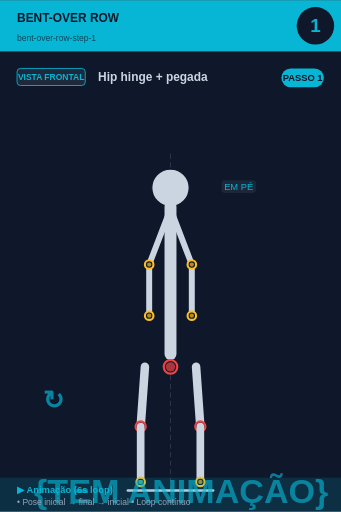
t = 0.00 s
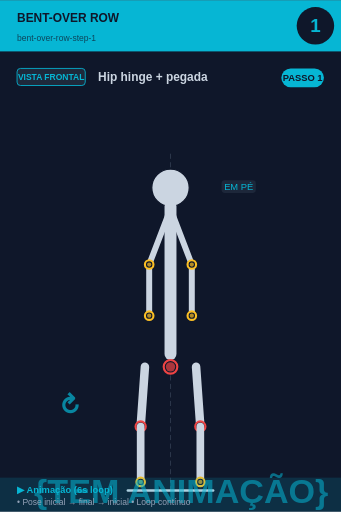
t = 0.75 s
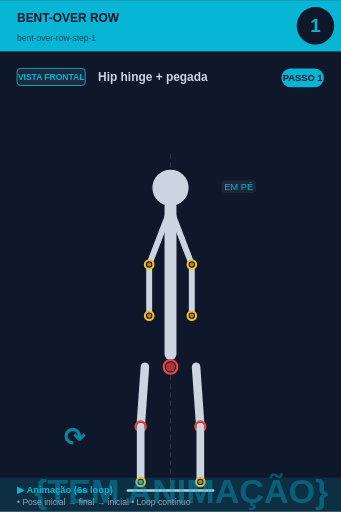
t = 2.25 s
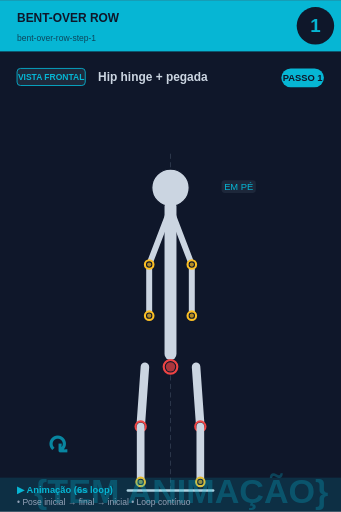
t = 3.00 s
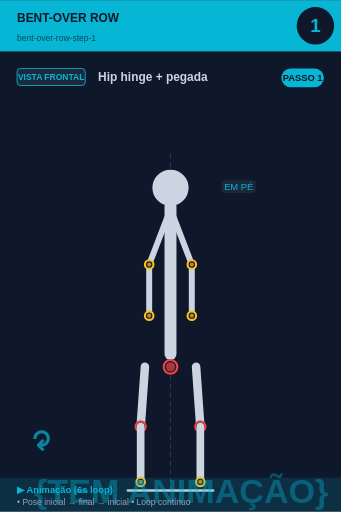
t = 3.75 s
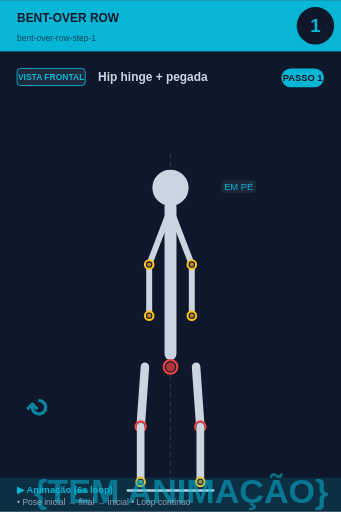
t = 5.25 s

The animated SVG that drew these frames (rendered in a browser with its animation timeline set to each time). Animation: 2 SMIL elements (animate=1,animateTransform=1); one cycle of 6.00 s, repeats indefinitely.

<svg xmlns="http://www.w3.org/2000/svg" viewBox="0 0 400 600" width="400" height="600">
<rect width="400" height="600" fill="#0f172a"/>

<!-- Header -->
<rect x="0" y="0" width="400" height="60" fill="#06b6d4"/>
<text x="20" y="25" font-size="14" font-weight="bold" fill="#0f172a" font-family="sans-serif">BENT-OVER ROW</text>
<text x="20" y="48" font-size="10" fill="#0f172a" opacity="0.7" font-family="sans-serif">bent-over-row-step-1</text>

<!-- Step circle -->
<circle cx="370" cy="30" r="22" fill="#0f172a"/>
<text x="370" y="37" font-size="22" font-weight="bold" fill="#06b6d4" text-anchor="middle" font-family="sans-serif">1</text>

<!-- Vista + título -->
<rect x="20" y="80" width="80" height="20" rx="4" fill="#1e293b" stroke="#06b6d4" stroke-width="1"/>
<text x="60" y="94" font-size="10" font-weight="bold" fill="#06b6d4" text-anchor="middle" font-family="sans-serif">VISTA FRONTAL</text>
<text x="115" y="95" font-size="14" font-weight="bold" fill="#cbd5e1" font-family="sans-serif">Hip hinge + pegada</text>

<!-- Corpo + animação -->
<g transform="translate(0, 50)">
<line x1="200" y1="130" x2="200" y2="530" stroke="#475569" stroke-width="1" stroke-dasharray="6,4" opacity="0.6"/><circle cx="200" cy="170" r="12" fill="#0f172a" stroke="#fbbf24" stroke-width="2.5"/><circle cx="200" cy="170" r="9.5" fill="#fbbf24" opacity="0.7"/><circle cx="200" cy="170" r="22" fill="#cbd5e1" stroke="#0f172a" stroke-width="1.5"/><line x1="200" y1="192" x2="200" y2="365" stroke="#cbd5e1" stroke-width="14" stroke-linecap="round"/><circle cx="200" cy="380" r="8" fill="#0f172a" stroke="#ef4444" stroke-width="2.5"/><circle cx="200" cy="380" r="5.5" fill="#ef4444" opacity="0.7"/><line x1="198" y1="200" x2="175" y2="260" stroke="#cbd5e1" stroke-width="7" stroke-linecap="round"/><line x1="202" y1="200" x2="225" y2="260" stroke="#cbd5e1" stroke-width="7" stroke-linecap="round"/><line x1="175" y1="260" x2="175" y2="320" stroke="#cbd5e1" stroke-width="7" stroke-linecap="round"/><line x1="225" y1="260" x2="225" y2="320" stroke="#cbd5e1" stroke-width="7" stroke-linecap="round"/><circle cx="175" cy="320" r="5" fill="#0f172a" stroke="#fbbf24" stroke-width="2.5"/><circle cx="175" cy="320" r="2.5" fill="#fbbf24" opacity="0.7"/><circle cx="225" cy="320" r="5" fill="#0f172a" stroke="#fbbf24" stroke-width="2.5"/><circle cx="225" cy="320" r="2.5" fill="#fbbf24" opacity="0.7"/><circle cx="175" cy="260" r="5" fill="#0f172a" stroke="#fbbf24" stroke-width="2.5"/><circle cx="175" cy="260" r="2.5" fill="#fbbf24" opacity="0.7"/><circle cx="225" cy="260" r="5" fill="#0f172a" stroke="#fbbf24" stroke-width="2.5"/><circle cx="225" cy="260" r="2.5" fill="#fbbf24" opacity="0.7"/><line x1="170" y1="380" x2="165" y2="450" stroke="#cbd5e1" stroke-width="10" stroke-linecap="round"/><line x1="230" y1="380" x2="235" y2="450" stroke="#cbd5e1" stroke-width="10" stroke-linecap="round"/><circle cx="165" cy="450" r="6" fill="#0f172a" stroke="#ef4444" stroke-width="2.5"/><circle cx="165" cy="450" r="3.5" fill="#ef4444" opacity="0.7"/><circle cx="235" cy="450" r="6" fill="#0f172a" stroke="#ef4444" stroke-width="2.5"/><circle cx="235" cy="450" r="3.5" fill="#ef4444" opacity="0.7"/><line x1="165" y1="450" x2="165" y2="515" stroke="#cbd5e1" stroke-width="9" stroke-linecap="round"/><line x1="235" y1="450" x2="235" y2="515" stroke="#cbd5e1" stroke-width="9" stroke-linecap="round"/><circle cx="165" cy="515" r="5" fill="#0f172a" stroke="#fbbf24" stroke-width="2.5"/><circle cx="165" cy="515" r="2.5" fill="#fbbf24" opacity="0.7"/><circle cx="235" cy="515" r="5" fill="#0f172a" stroke="#fbbf24" stroke-width="2.5"/><circle cx="235" cy="515" r="2.5" fill="#fbbf24" opacity="0.7"/><line x1="150" y1="525" x2="250" y2="525" stroke="#cbd5e1" stroke-width="3" stroke-linecap="round"/><rect x="259.875" y="161" width="40.25" height="15" rx="4" fill="#1e293b" opacity="0.95"/><text x="280" y="173" font-size="11" fill="#06b6d4" text-anchor="middle" font-family="sans-serif" font-weight="500">EM PÉ</text>
<!-- Indicador de movimento animado no canto inferior -->
<g opacity="0.7">
<text x="40" y="540" font-size="40" fill="#06b6d4" font-weight="bold" font-family="sans-serif">
{TEM ANIMAÇÃO}
<animate attributeName="opacity" values="0.9;0.4;0.9" dur="6s" repeatCount="indefinite"/>
</text>
</g>
</g>

<!-- Footer -->
<rect x="0" y="560" width="400" height="40" fill="#06b6d4" opacity="0.15"/>
<text x="20" y="578" font-size="11" font-weight="bold" fill="#06b6d4" font-family="sans-serif">▶ Animação (6s loop)</text>
<text x="20" y="592" font-size="10" fill="#94a3b8" font-family="sans-serif">• Pose inicial → final → inicial • Loop contínuo</text>

<!-- Tag PASSO N -->
<g transform="translate(330, 80)">
<rect x="0" y="0" width="50" height="22" rx="11" fill="#06b6d4"/>
<text x="25" y="15" font-size="11" font-weight="bold" fill="#0f172a" text-anchor="middle" font-family="sans-serif">PASSO 1</text>
</g>

<!-- Seta animada (movimento ↕) -->
<g transform="translate(50, 480)">
<text font-size="30" fill="#06b6d4" font-weight="bold" font-family="sans-serif" opacity="0.7">↻
<animateTransform attributeName="transform" type="rotate" from="0 15 15" to="360 15 15" dur="6s" repeatCount="indefinite"/>
</text>
</g>
</svg>
